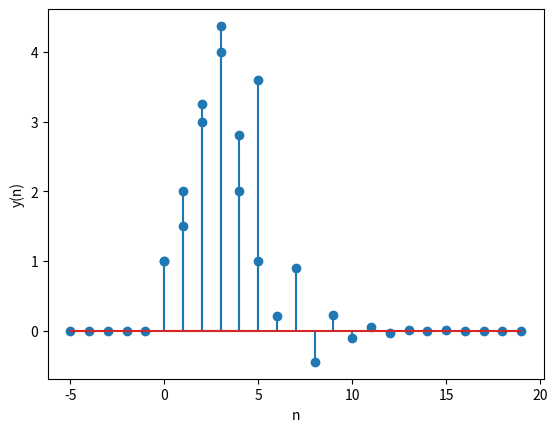

Generate this figure with matplotlib:
import matplotlib.pyplot as plt
import numpy as np


X=np.array([1,2,3,4,2,1])

Y=np.zeros(20)

Y[0]=X[0]
Y[1]=-1/2*Y[0]+X[1]

for i in range(20):
    if 1<i<6:
        Y[i]=-1/2*Y[i-1]+X[i]+X[i-2]
    if 6<=i<8:
        Y[i]=-1/2*Y[i-1]+X[i-2]
    if 8<=i<20:
        Y[i]=-1/2*Y[i-1]

plt.stem(range(6),X)

plt.grid()
plt.ylabel("x(n)")
plt.xlabel("n")
plt.show()
plt.stem(range(-5,20),np.concatenate((np.zeros(5),Y)))
plt.grid()
plt.ylabel("y(n)")
plt.xlabel("n")
plt.show()